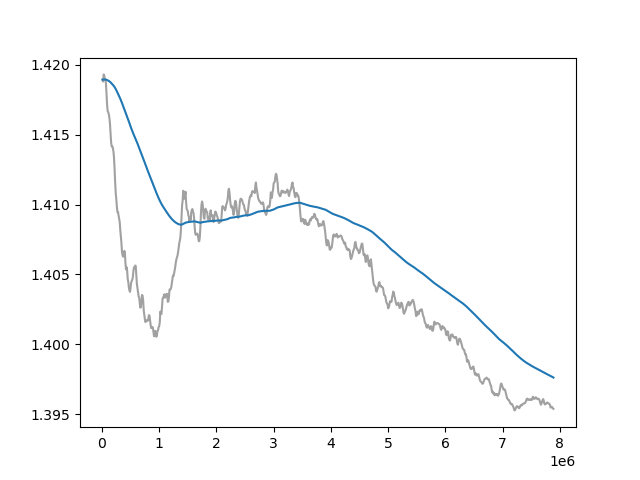

The file beside this chart, header and first rows:
Wall time, Step, Value
1711485111, 10000, 1.419
1711485213, 20000, 1.419
1711485310, 30000, 1.419
1711485399, 40000, 1.419
1711485499, 50000, 1.419
1711485597, 60000, 1.419
1711485691, 70000, 1.419
1711485784, 80000, 1.418
1711485879, 90000, 1.417
1711485973, 100000, 1.417
1711486066, 110000, 1.417
1711486165, 120000, 1.416
1711486261, 130000, 1.416
1711486355, 140000, 1.416
1711486445, 150000, 1.415
1711486543, 160000, 1.414
1711486640, 170000, 1.414
1711486736, 180000, 1.414
1711486829, 190000, 1.414
1711486925, 200000, 1.414
1711487016, 210000, 1.413
1711487113, 220000, 1.413
1711487210, 230000, 1.412
1711487304, 240000, 1.411
1711487398, 250000, 1.41
1711487493, 260000, 1.41
1711487586, 270000, 1.409
1711487682, 280000, 1.409
1711487778, 290000, 1.409
1711487873, 300000, 1.409
1711487968, 310000, 1.409
1711488057, 320000, 1.408
1711488154, 330000, 1.408
1711488250, 340000, 1.407
1711488349, 350000, 1.407
1711488439, 360000, 1.406
1711488535, 370000, 1.406
1711488630, 380000, 1.406
1711488727, 390000, 1.407
1711488825, 400000, 1.407
1711488921, 410000, 1.406
1711489023, 420000, 1.405
1711489124, 430000, 1.406
1711489226, 440000, 1.405
1711489328, 450000, 1.405
1711489429, 460000, 1.404
1711489526, 470000, 1.404
1711489623, 480000, 1.404
1711489719, 490000, 1.404
1711489814, 500000, 1.404
1711489910, 510000, 1.404
1711490009, 520000, 1.405
1711490105, 530000, 1.405
1711490199, 540000, 1.405
1711490294, 550000, 1.405
1711490389, 560000, 1.406
1711490487, 570000, 1.405
1711490578, 580000, 1.406
1711490674, 590000, 1.406
1711490768, 600000, 1.405
... 729 more rows
